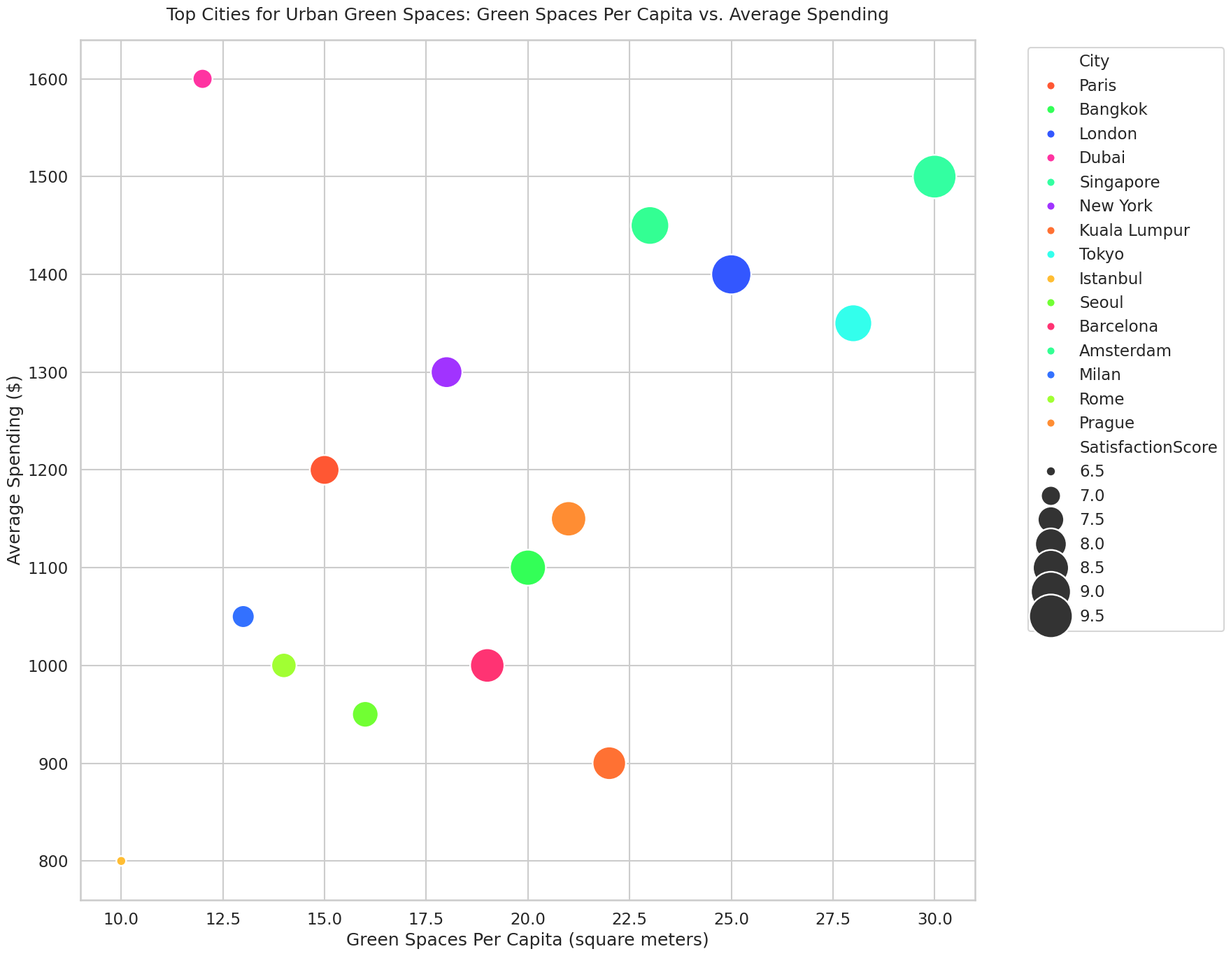

This chart was generated by the following Python code:

import pandas as pd
import seaborn as sns
import matplotlib.pyplot as plt

# Define the dataset
data = {
    "City": ["Paris", "Bangkok", "London", "Dubai", "Singapore",
             "New York", "Kuala Lumpur", "Tokyo", "Istanbul", "Seoul",
             "Barcelona", "Amsterdam", "Milan", "Rome", "Prague"],
    "GreenSpacesPerCapita": [15, 20, 25, 12, 30,
                             18, 22, 28, 10, 16,
                             19, 23, 13, 14, 21],
    "SatisfactionScore": [7.8, 8.5, 9.0, 7.0, 9.5,
                          8.0, 8.2, 8.7, 6.5, 7.5,
                          8.3, 8.8, 7.2, 7.4, 8.4],
    "AverageSpending": [1200, 1100, 1400, 1600, 1500,
                        1300, 900, 1350, 800, 950,
                        1000, 1450, 1050, 1000, 1150]
}

df = pd.DataFrame(data)

# Define the seaborn style
sns.set_context("talk")
sns.set_style("whitegrid")

# Plotting
plt.figure(figsize=(18, 14))
bubble_chart = sns.scatterplot(
    data=df, 
    x="GreenSpacesPerCapita", 
    y="AverageSpending", 
    hue="City", 
    size="SatisfactionScore",
    sizes=(100, 2000),
    palette=["#FF5733", "#33FF57", "#3357FF", "#FF33A1", "#33FFA1",
             "#A133FF", "#FF7133", "#33FFEC", "#FFBD33", "#71FF33",
             "#FF3373", "#33FF93", "#3371FF", "#A1FF33", "#FF8D33"]
).set_title('Top Cities for Urban Green Spaces: Green Spaces Per Capita vs. Average Spending', pad=20)

# Modify axes labels
plt.xlabel("Green Spaces Per Capita (square meters)")
plt.ylabel("Average Spending ($)")
plt.legend(bbox_to_anchor=(1.05, 1), loc=2)
plt.tight_layout()
plt.show()
